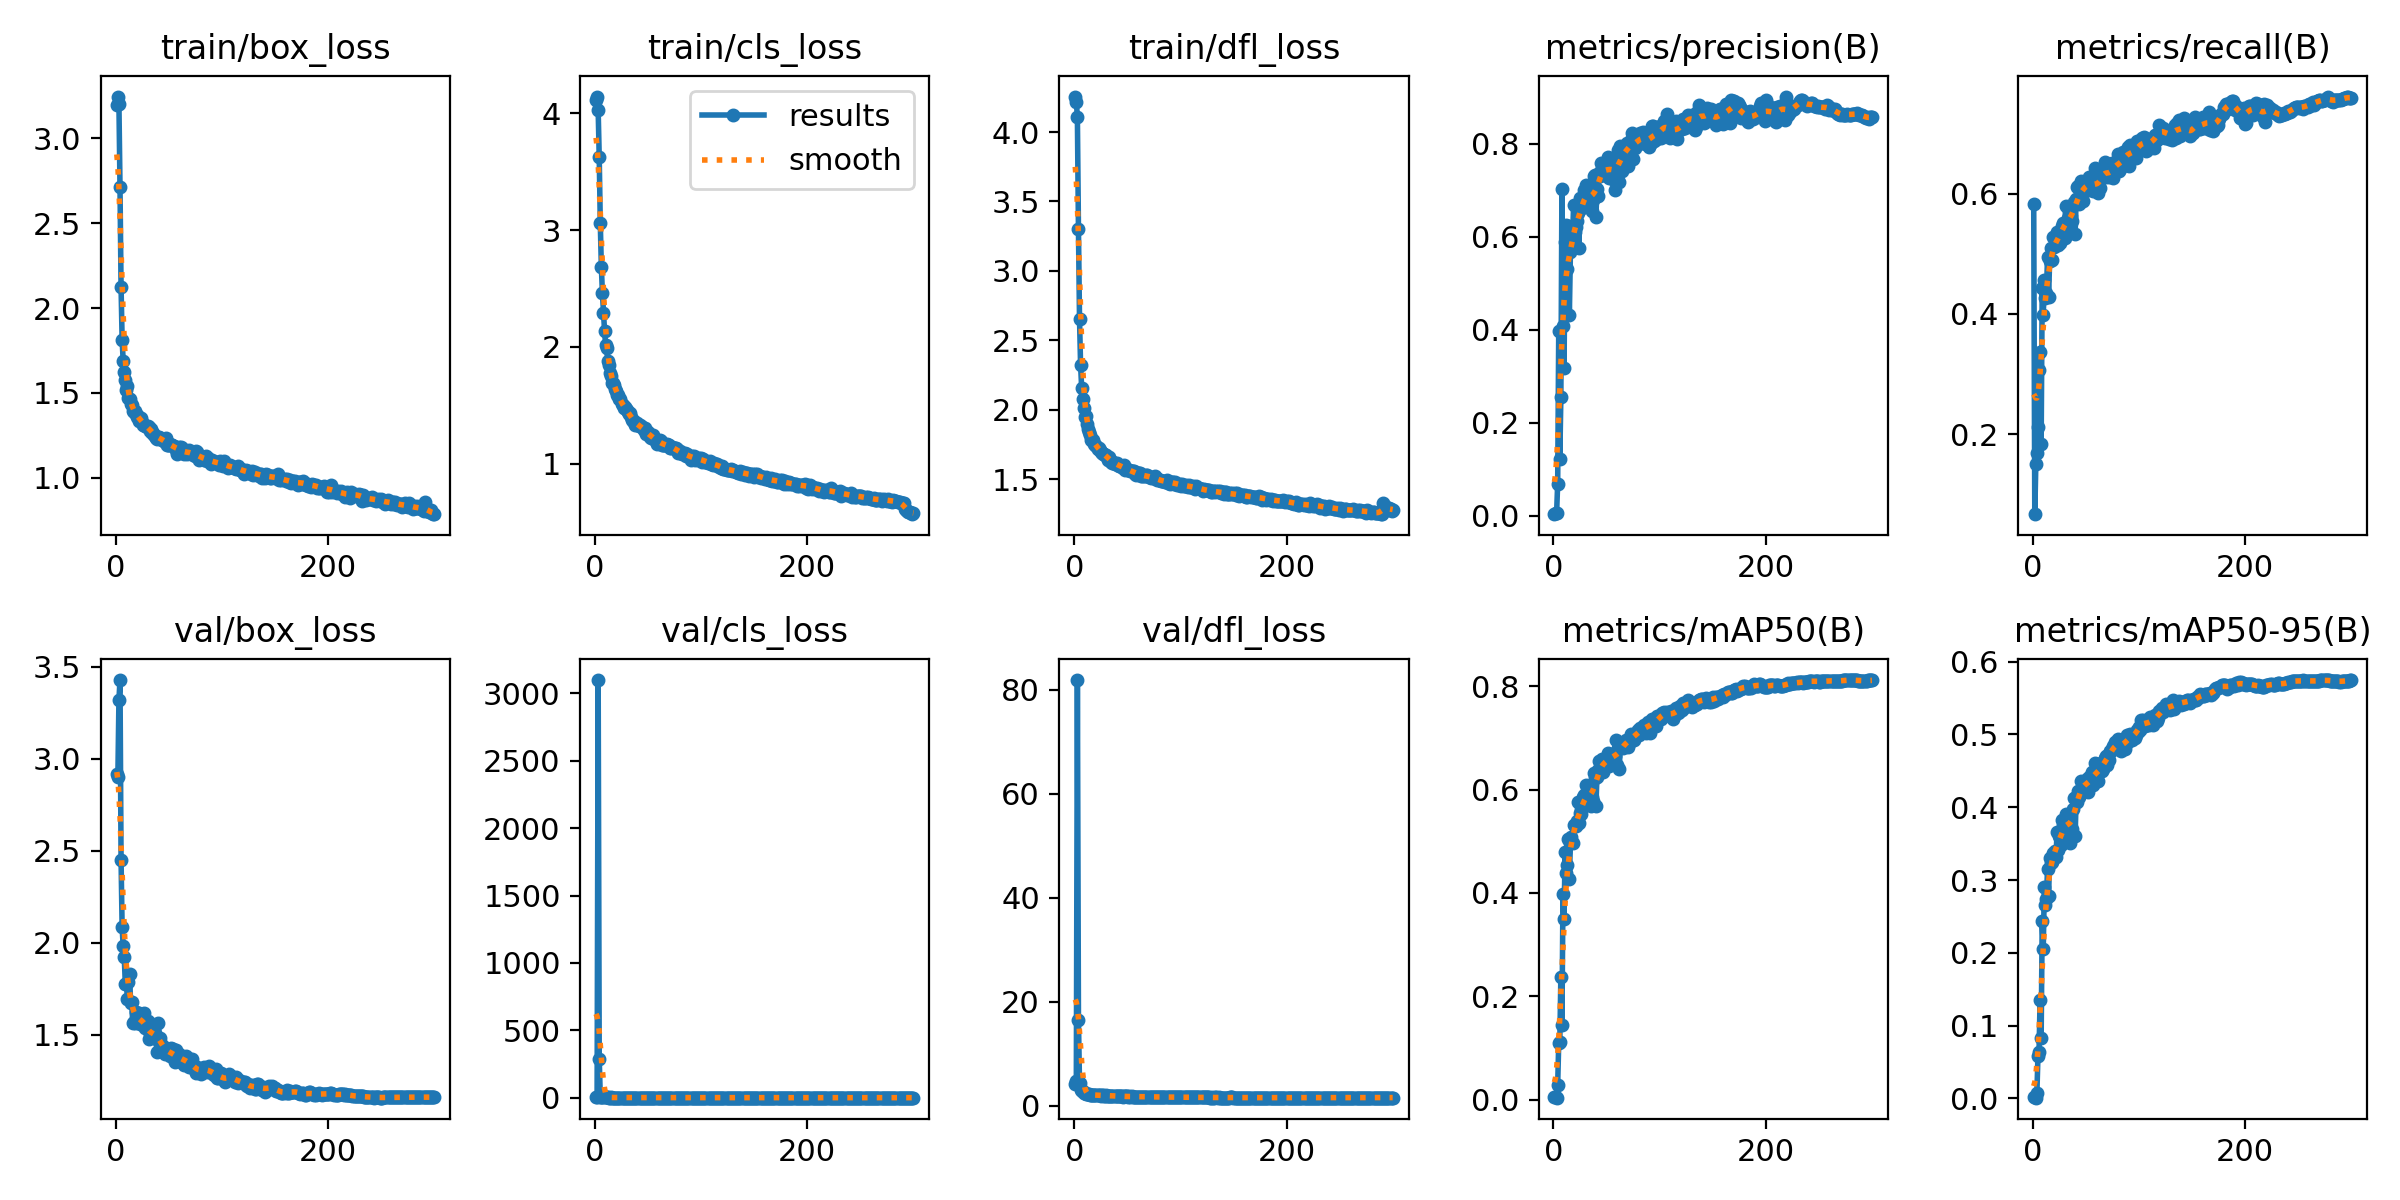

The table this chart was drawn from, first rows:
epoch, time, train/box_loss, train/cls_loss, train/dfl_loss, metrics/precision(B), metrics/recall(B), metrics/mAP50(B), metrics/mAP50-95(B), val/box_loss, val/cls_loss, val/dfl_loss, lr/pg0, lr/pg1, lr/pg2
1, 29.72, 3.197, 4.115, 4.256, 0.00341, 0.5825, 0.00446, 0.00149, 2.917, 4.317, 4.167, 0.003276, 0.003276, 0.003276
2, 50.94, 3.244, 4.142, 4.219, 0.0057, 0.06698, 0.00504, 0.00152, 2.903, 5.22, 4.774, 0.006587, 0.006587, 0.006587
3, 73.35, 3.199, 4.028, 4.107, 0.00653, 0.1512, 0.00361, 0.00105, 3.322, 3098, 81.91, 0.009877, 0.009877, 0.009877
4, 94.58, 2.71, 3.622, 3.305, 0.06908, 0.1694, 0.02789, 0.00784, 3.429, 289.5, 16.53, 0.009901, 0.009901, 0.009901
5, 115.8, 2.123, 3.062, 2.656, 0.3978, 0.2115, 0.1103, 0.05847, 2.45, 5.875, 4.261, 0.009868, 0.009868, 0.009868
6, 137, 1.815, 2.686, 2.324, 0.1211, 0.3064, 0.1117, 0.06342, 2.084, 3.771, 3.045, 0.009835, 0.009835, 0.009835
7, 158.3, 1.686, 2.461, 2.159, 0.2552, 0.337, 0.2371, 0.1355, 1.981, 3.412, 2.713, 0.009802, 0.009802, 0.009802
8, 179.6, 1.622, 2.295, 2.076, 0.7037, 0.1832, 0.144, 0.08319, 1.924, 4.036, 2.717, 0.009769, 0.009769, 0.009769
9, 200.7, 1.578, 2.141, 2.011, 0.4088, 0.4428, 0.3982, 0.2433, 1.776, 2.409, 2.393, 0.009736, 0.009736, 0.009736
10, 221.9, 1.515, 2.019, 1.947, 0.3189, 0.3982, 0.3488, 0.2058, 1.777, 2.684, 2.366, 0.009703, 0.009703, 0.009703
11, 243.1, 1.54, 1.993, 1.955, 0.5894, 0.4559, 0.4792, 0.2899, 1.696, 2.154, 2.22, 0.00967, 0.00967, 0.00967
12, 264.3, 1.473, 1.881, 1.897, 0.6256, 0.426, 0.4384, 0.2651, 1.787, 2.152, 2.299, 0.009637, 0.009637, 0.009637
13, 285.4, 1.462, 1.846, 1.863, 0.5316, 0.4348, 0.4537, 0.2734, 1.83, 2.016, 2.227, 0.009604, 0.009604, 0.009604
14, 306.5, 1.435, 1.778, 1.837, 0.6242, 0.495, 0.504, 0.3158, 1.671, 2.008, 2.121, 0.009571, 0.009571, 0.009571
15, 327.6, 1.429, 1.755, 1.82, 0.4322, 0.4289, 0.4266, 0.2778, 1.678, 2.175, 2.111, 0.009538, 0.009538, 0.009538
16, 348.7, 1.391, 1.696, 1.78, 0.5668, 0.4877, 0.4961, 0.3306, 1.561, 1.858, 2.053, 0.009505, 0.009505, 0.009505
17, 369.9, 1.387, 1.689, 1.779, 0.5806, 0.5092, 0.5079, 0.3231, 1.57, 2.029, 2.017, 0.009472, 0.009472, 0.009472
18, 391.1, 1.394, 1.675, 1.78, 0.5976, 0.4901, 0.4957, 0.3244, 1.563, 1.901, 2.011, 0.009439, 0.009439, 0.009439
19, 412.2, 1.375, 1.638, 1.753, 0.668, 0.5286, 0.532, 0.3377, 1.622, 1.969, 2.043, 0.009406, 0.009406, 0.009406
20, 433.3, 1.36, 1.626, 1.743, 0.611, 0.5108, 0.5309, 0.3368, 1.618, 1.805, 2.004, 0.009373, 0.009373, 0.009373
21, 454.6, 1.363, 1.592, 1.739, 0.6223, 0.5147, 0.5303, 0.3404, 1.58, 1.85, 1.974, 0.00934, 0.00934, 0.00934
22, 475.8, 1.337, 1.587, 1.719, 0.6352, 0.5188, 0.5385, 0.3316, 1.617, 1.785, 2, 0.009307, 0.009307, 0.009307
23, 496.9, 1.347, 1.556, 1.722, 0.6511, 0.5368, 0.5755, 0.3659, 1.559, 1.689, 1.935, 0.009274, 0.009274, 0.009274
24, 518.1, 1.35, 1.556, 1.713, 0.5772, 0.5151, 0.5353, 0.3416, 1.58, 1.861, 1.975, 0.009241, 0.009241, 0.009241
25, 539.3, 1.33, 1.512, 1.698, 0.6839, 0.5315, 0.5541, 0.3606, 1.567, 1.734, 1.923, 0.009208, 0.009208, 0.009208
26, 560.5, 1.309, 1.504, 1.685, 0.6687, 0.5186, 0.5528, 0.3575, 1.552, 1.695, 1.96, 0.009175, 0.009175, 0.009175
27, 581.6, 1.312, 1.48, 1.681, 0.6623, 0.5396, 0.5635, 0.3477, 1.618, 1.687, 1.98, 0.009142, 0.009142, 0.009142
28, 602.7, 1.306, 1.483, 1.683, 0.6714, 0.5471, 0.5854, 0.3818, 1.534, 1.563, 1.894, 0.009109, 0.009109, 0.009109
29, 623.9, 1.302, 1.466, 1.673, 0.7011, 0.5517, 0.5888, 0.3755, 1.535, 1.702, 1.91, 0.009076, 0.009076, 0.009076
30, 645, 1.307, 1.464, 1.672, 0.6746, 0.5256, 0.576, 0.356, 1.573, 1.665, 1.933, 0.009043, 0.009043, 0.009043
31, 666.1, 1.299, 1.446, 1.659, 0.7124, 0.5797, 0.608, 0.3905, 1.473, 1.489, 1.853, 0.00901, 0.00901, 0.00901
32, 687.2, 1.277, 1.423, 1.635, 0.6937, 0.5432, 0.5881, 0.3767, 1.505, 1.597, 1.864, 0.008977, 0.008977, 0.008977
33, 708.3, 1.29, 1.434, 1.659, 0.6944, 0.5604, 0.591, 0.3892, 1.488, 1.573, 1.84, 0.008944, 0.008944, 0.008944
34, 729.4, 1.267, 1.401, 1.635, 0.6875, 0.5455, 0.5847, 0.3842, 1.486, 1.609, 1.812, 0.008911, 0.008911, 0.008911
35, 750.6, 1.264, 1.378, 1.623, 0.674, 0.5607, 0.569, 0.3515, 1.542, 1.703, 1.871, 0.008878, 0.008878, 0.008878
36, 771.7, 1.255, 1.364, 1.618, 0.6563, 0.5627, 0.5864, 0.3702, 1.539, 1.713, 1.876, 0.008845, 0.008845, 0.008845
37, 792.7, 1.247, 1.368, 1.623, 0.6795, 0.5548, 0.5782, 0.3703, 1.509, 1.547, 1.832, 0.008812, 0.008812, 0.008812
38, 813.8, 1.235, 1.332, 1.611, 0.7303, 0.5817, 0.6316, 0.3978, 1.49, 1.485, 1.825, 0.008779, 0.008779, 0.008779
39, 835, 1.232, 1.339, 1.607, 0.7339, 0.5857, 0.6224, 0.413, 1.406, 1.449, 1.785, 0.008746, 0.008746, 0.008746
40, 856.2, 1.243, 1.347, 1.613, 0.6424, 0.5334, 0.5674, 0.3598, 1.564, 1.762, 1.882, 0.008713, 0.008713, 0.008713
41, 877.3, 1.243, 1.323, 1.6, 0.7025, 0.5915, 0.6251, 0.4143, 1.462, 1.419, 1.811, 0.00868, 0.00868, 0.00868
42, 898.7, 1.235, 1.329, 1.597, 0.6884, 0.612, 0.637, 0.4069, 1.482, 1.398, 1.819, 0.008647, 0.008647, 0.008647
43, 919.7, 1.228, 1.324, 1.595, 0.7376, 0.6134, 0.6543, 0.4223, 1.436, 1.369, 1.772, 0.008614, 0.008614, 0.008614
44, 940.8, 1.223, 1.313, 1.595, 0.7315, 0.5824, 0.6356, 0.4135, 1.442, 1.436, 1.774, 0.008581, 0.008581, 0.008581
45, 962, 1.219, 1.308, 1.585, 0.7595, 0.5879, 0.6443, 0.4223, 1.434, 1.335, 1.77, 0.008548, 0.008548, 0.008548
46, 983.1, 1.209, 1.286, 1.579, 0.7478, 0.6209, 0.6594, 0.4364, 1.395, 1.305, 1.717, 0.008515, 0.008515, 0.008515
47, 1004, 1.238, 1.31, 1.599, 0.7388, 0.5877, 0.6347, 0.4251, 1.414, 1.356, 1.76, 0.008482, 0.008482, 0.008482
48, 1025, 1.195, 1.257, 1.567, 0.7437, 0.6197, 0.6563, 0.4349, 1.407, 1.387, 1.747, 0.008449, 0.008449, 0.008449
49, 1046, 1.196, 1.263, 1.57, 0.7454, 0.6156, 0.6565, 0.4321, 1.411, 1.315, 1.76, 0.008416, 0.008416, 0.008416
50, 1067, 1.192, 1.276, 1.57, 0.7311, 0.6138, 0.6501, 0.4254, 1.418, 1.361, 1.742, 0.008383, 0.008383, 0.008383
51, 1088, 1.199, 1.253, 1.567, 0.7721, 0.6122, 0.6708, 0.4393, 1.384, 1.332, 1.729, 0.00835, 0.00835, 0.00835
52, 1109, 1.193, 1.227, 1.564, 0.7261, 0.6059, 0.6446, 0.421, 1.426, 1.337, 1.747, 0.008317, 0.008317, 0.008317
53, 1130, 1.193, 1.225, 1.558, 0.731, 0.6273, 0.6693, 0.4421, 1.384, 1.251, 1.714, 0.008284, 0.008284, 0.008284
54, 1151, 1.189, 1.237, 1.559, 0.7592, 0.6192, 0.6623, 0.4315, 1.42, 1.378, 1.759, 0.008251, 0.008251, 0.008251
55, 1172, 1.191, 1.246, 1.556, 0.7603, 0.6072, 0.6585, 0.438, 1.379, 1.332, 1.715, 0.008218, 0.008218, 0.008218
56, 1193, 1.184, 1.223, 1.558, 0.7646, 0.6109, 0.6592, 0.4479, 1.351, 1.28, 1.689, 0.008185, 0.008185, 0.008185
57, 1214, 1.166, 1.201, 1.539, 0.7221, 0.6046, 0.6581, 0.431, 1.417, 1.356, 1.724, 0.008152, 0.008152, 0.008152
58, 1235, 1.143, 1.166, 1.527, 0.7015, 0.6237, 0.6644, 0.448, 1.368, 1.259, 1.702, 0.008119, 0.008119, 0.008119
59, 1256, 1.17, 1.197, 1.542, 0.7697, 0.6427, 0.6966, 0.4605, 1.372, 1.211, 1.683, 0.008086, 0.008086, 0.008086
60, 1277, 1.184, 1.189, 1.54, 0.7229, 0.606, 0.6478, 0.4355, 1.396, 1.325, 1.701, 0.008053, 0.008053, 0.008053
... 240 more rows
